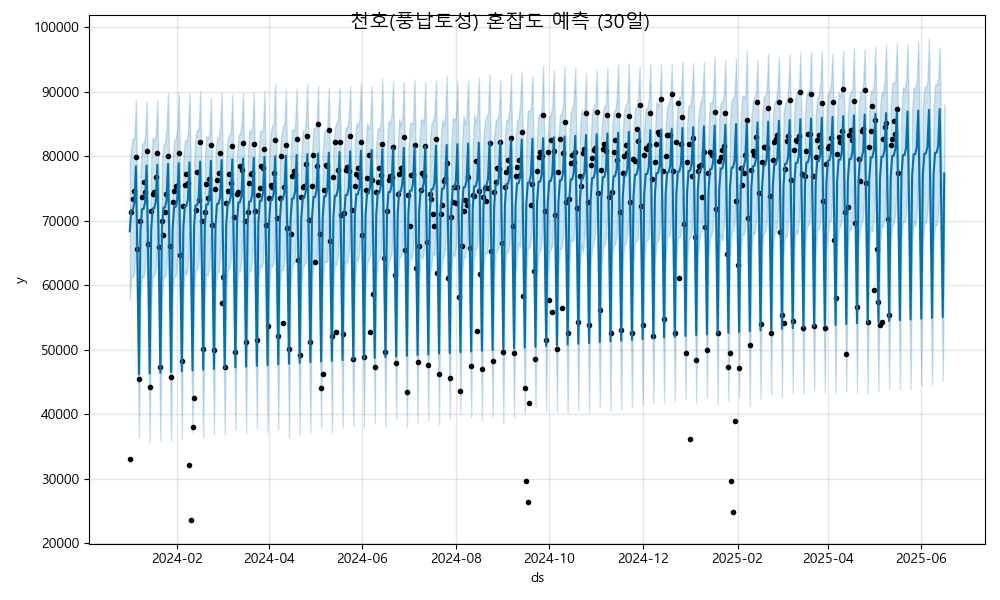

Data behind this chart, as committed beside it:
ds, yhat, yhat_lower, yhat_upper
2024-01-01, 68322, 57797, 78863
2024-01-02, 71644, 61341, 81520
2024-01-03, 71654, 61177, 82777
2024-01-04, 72705, 62125, 82900
2024-01-05, 78424, 68225, 88747
2024-01-06, 64069, 53466, 75221
2024-01-07, 46165, 36302, 57161
2024-01-08, 68440, 58303, 77814
2024-01-09, 71762, 61522, 81978
2024-01-10, 71772, 61063, 81892
2024-01-11, 72823, 62749, 83138
2024-01-12, 78542, 67221, 88551
2024-01-13, 64187, 53846, 74460
2024-01-14, 46283, 35625, 55950
2024-01-15, 68558, 57971, 79770
2024-01-16, 71880, 61428, 82895
2024-01-17, 71890, 61503, 82333
2024-01-18, 72941, 62138, 83423
2024-01-19, 78660, 68095, 88636
2024-01-20, 64305, 53897, 74755
2024-01-21, 46401, 35905, 56527
2024-01-22, 68676, 57579, 78787
2024-01-23, 71998, 61525, 81757
2024-01-24, 72008, 61131, 81944
2024-01-25, 73059, 62628, 84484
2024-01-26, 78778, 68194, 89789
2024-01-27, 64423, 53110, 75155
2024-01-28, 46519, 35883, 56862
2024-01-29, 68794, 58709, 79314
2024-01-30, 72116, 61318, 82513
2024-01-31, 72126, 61380, 82571
2024-02-01, 73177, 63676, 84225
2024-02-02, 78896, 68324, 89774
2024-02-03, 64541, 54522, 75071
2024-02-04, 46637, 36057, 57007
2024-02-05, 68912, 59136, 79712
2024-02-06, 72234, 62261, 82487
2024-02-07, 72244, 61504, 82297
2024-02-08, 73295, 62727, 83710
2024-02-09, 79014, 68411, 89743
2024-02-10, 64659, 54151, 75117
2024-02-11, 46755, 37197, 56630
2024-02-12, 69030, 58715, 79028
2024-02-13, 72352, 62326, 83213
2024-02-14, 72362, 62353, 84077
2024-02-15, 73413, 63489, 84042
2024-02-16, 79132, 68591, 90121
2024-02-17, 64777, 54356, 75208
2024-02-18, 46873, 36296, 56925
2024-02-19, 69148, 58392, 79374
2024-02-20, 72470, 61842, 83065
2024-02-21, 72480, 61469, 82782
2024-02-22, 73531, 62926, 83342
2024-02-23, 79250, 67869, 89009
2024-02-24, 64895, 54334, 75485
2024-02-25, 46991, 36876, 56602
2024-02-26, 69266, 59494, 80359
2024-02-27, 72588, 62061, 82811
2024-02-28, 72598, 62007, 82863
2024-02-29, 73649, 63997, 84357
... 473 more rows
